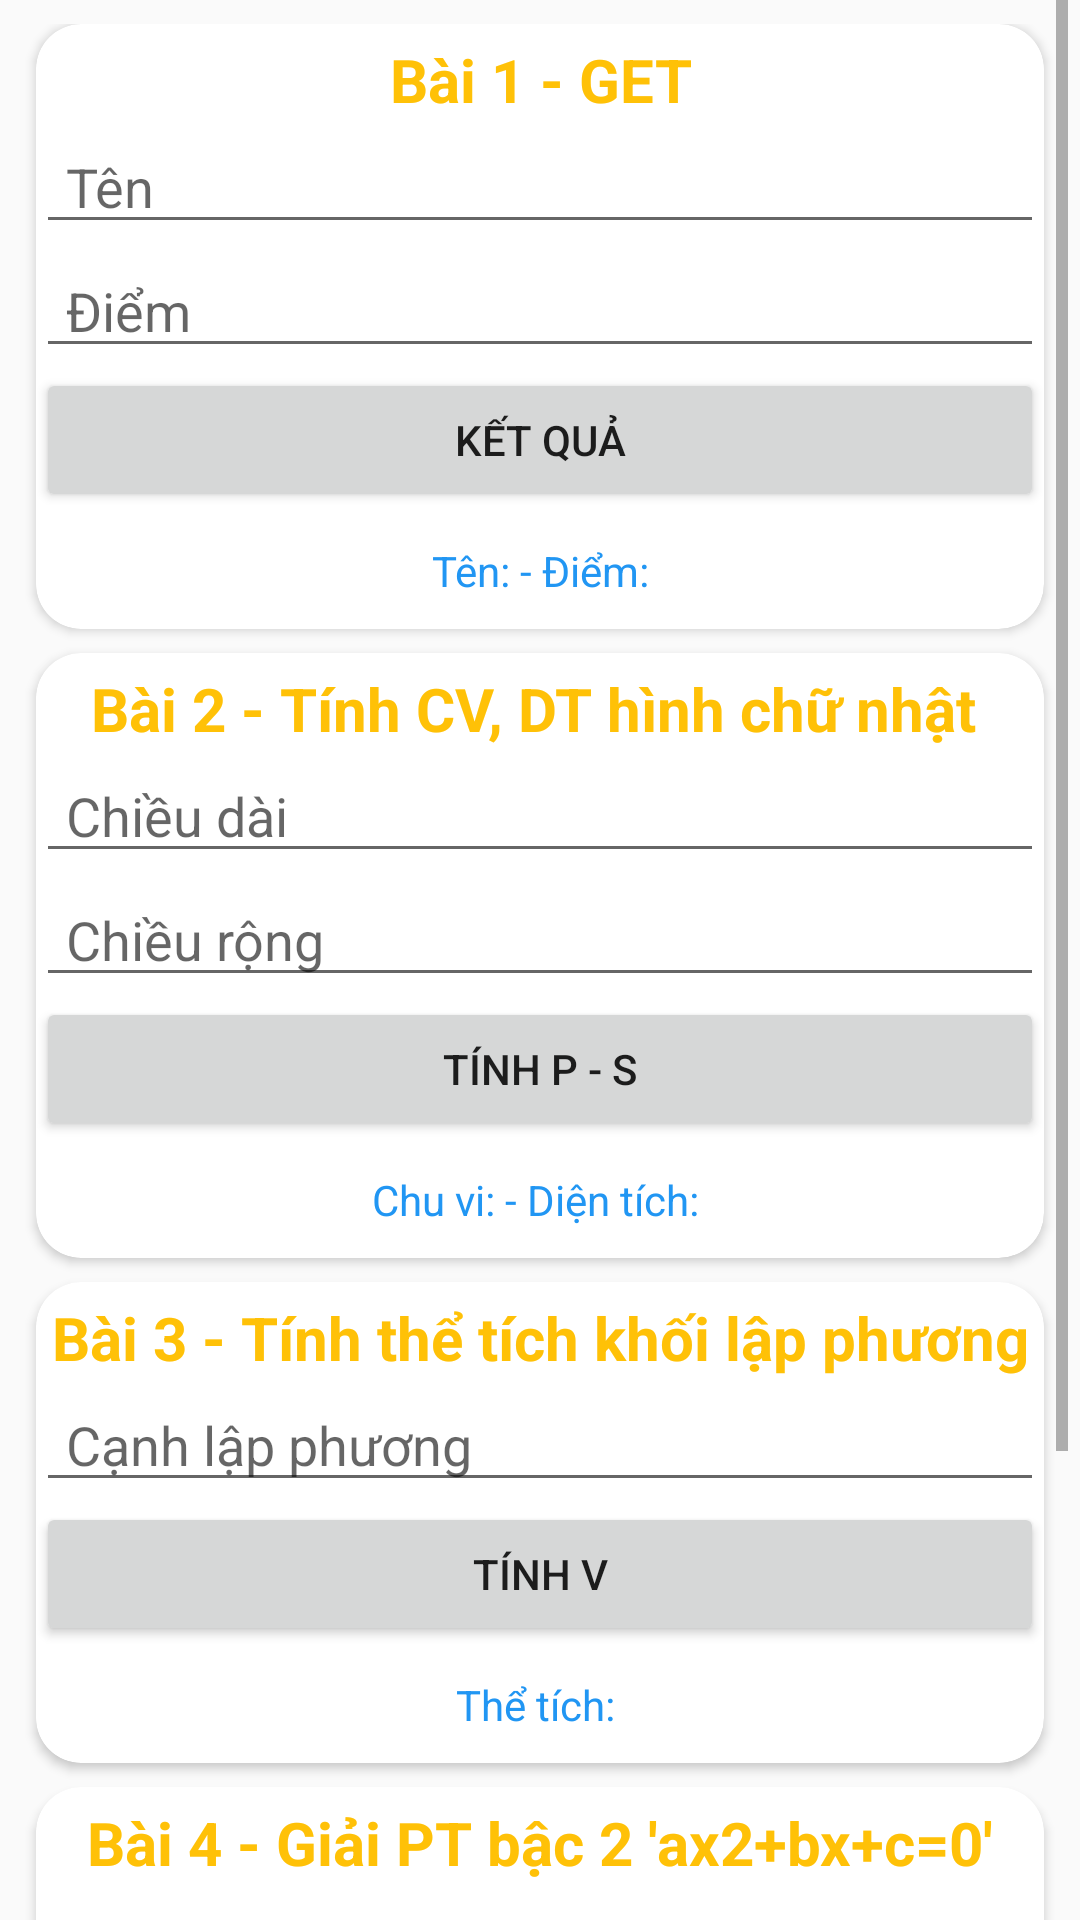

This screen was rendered from an Android layout file. Write that file and the resources it references.
<!-- AndroidManifest.xml: application theme Theme.LabNetwork -->
<!-- res/layout/activity_lab2.xml -->
<?xml version="1.0" encoding="utf-8"?>
<LinearLayout xmlns:android="http://schemas.android.com/apk/res/android"
    xmlns:app="http://schemas.android.com/apk/res-auto"
    xmlns:tools="http://schemas.android.com/tools"
    android:layout_width="match_parent"
    android:layout_height="match_parent"
    android:orientation="vertical"
    android:paddingHorizontal="4dp"
    tools:context=".lab2.Lab2Activity">

    <ScrollView
        android:layout_width="match_parent"
        android:layout_height="match_parent">
        <LinearLayout
            android:layout_width="match_parent"
            android:layout_height="match_parent"
            android:paddingTop="8dp"
            android:orientation="vertical">

            <androidx.cardview.widget.CardView
            android:layout_width="match_parent"
            android:layout_height="wrap_content"
            android:layout_marginHorizontal="8dp"
            android:layout_marginBottom="8dp"
            app:cardCornerRadius="15dp">
            <LinearLayout
                android:layout_width="match_parent"
                android:layout_height="match_parent"
                android:paddingTop="5dp"
                android:background="@drawable/border"
                android:orientation="vertical">
                <TextView
                    android:layout_width="match_parent"
                    android:layout_height="wrap_content"
                    android:gravity="center"
                    android:textStyle="bold"
                    android:textSize="20sp"
                    android:textColor="#FFC107"
                    android:text="Bài 1 - GET"/>

                <EditText
                    android:layout_width="match_parent"
                    android:layout_height="wrap_content"
                    android:id="@+id/edName"
                    android:paddingLeft="10dp"
                    android:textColor="@color/black"
                    android:hint="Tên"/>

                <EditText
                    android:layout_width="match_parent"
                    android:layout_height="wrap_content"
                    android:id="@+id/edScore"
                    android:paddingLeft="10dp"
                    android:textColor="@color/black"
                    android:hint="Điểm"/>

                <Button
                    android:id="@+id/btnKQ1"
                    android:layout_width="match_parent"
                    android:layout_height="wrap_content"
                    android:text="Kết quả"/>

                <TextView
                    android:id="@+id/tvKQ1"
                    android:layout_width="match_parent"
                    android:layout_height="wrap_content"
                    android:layout_marginVertical="10dp"
                    android:gravity="center"
                    android:textColor="#2196F3"
                    android:text="Tên: - Điểm:"/>
            </LinearLayout>
        </androidx.cardview.widget.CardView>

            <androidx.cardview.widget.CardView
                android:layout_width="match_parent"
                android:layout_height="wrap_content"
                android:layout_marginHorizontal="8dp"
                android:layout_marginBottom="8dp"
                app:cardCornerRadius="15dp">
                <LinearLayout
                    android:layout_width="match_parent"
                    android:layout_height="match_parent"
                    android:paddingTop="5dp"
                    android:background="@drawable/border"
                    android:orientation="vertical">
                    <TextView
                        android:layout_width="match_parent"
                        android:layout_height="wrap_content"
                        android:gravity="center"
                        android:textStyle="bold"
                        android:textSize="20sp"
                        android:textColor="#FFC107"
                        android:text="Bài 2 - Tính CV, DT hình chữ nhật "/>

                    <EditText
                        android:layout_width="match_parent"
                        android:layout_height="wrap_content"
                        android:id="@+id/edCD"
                        android:paddingLeft="10dp"
                        android:textColor="@color/black"
                        android:hint="Chiều dài"/>

                    <EditText
                        android:layout_width="match_parent"
                        android:layout_height="wrap_content"
                        android:id="@+id/edCR"
                        android:paddingLeft="10dp"
                        android:textColor="@color/black"
                        android:hint="Chiều rộng"/>

                    <Button
                        android:id="@+id/btnKQ2"
                        android:layout_width="match_parent"
                        android:layout_height="wrap_content"
                        android:text="Tính P - S"/>

                    <TextView
                        android:id="@+id/tvKQ2"
                        android:layout_width="match_parent"
                        android:layout_height="wrap_content"
                        android:layout_marginVertical="10dp"
                        android:gravity="center"
                        android:textColor="#2196F3"
                        android:text="Chu vi: - Diện tích: "/>
                </LinearLayout>
            </androidx.cardview.widget.CardView>

            <androidx.cardview.widget.CardView
                android:layout_width="match_parent"
                android:layout_height="wrap_content"
                android:layout_marginHorizontal="8dp"
                android:layout_marginBottom="8dp"
                app:cardCornerRadius="15dp">
                <LinearLayout
                    android:layout_width="match_parent"
                    android:layout_height="match_parent"
                    android:paddingTop="5dp"
                    android:background="@drawable/border"
                    android:orientation="vertical">
                    <TextView
                        android:layout_width="match_parent"
                        android:layout_height="wrap_content"
                        android:gravity="center"
                        android:textStyle="bold"
                        android:textSize="20sp"
                        android:textColor="#FFC107"
                        android:text="Bài 3 - Tính thể tích khối lập phương"/>

                    <EditText
                        android:layout_width="match_parent"
                        android:layout_height="wrap_content"
                        android:id="@+id/edCanh"
                        android:paddingLeft="10dp"
                        android:textColor="@color/black"
                        android:hint="Cạnh lập phương"/>


                    <Button
                        android:id="@+id/btnKQ3"
                        android:layout_width="match_parent"
                        android:layout_height="wrap_content"
                        android:text="Tính V"/>

                    <TextView
                        android:id="@+id/tvKQ3"
                        android:layout_width="match_parent"
                        android:layout_height="wrap_content"
                        android:layout_marginVertical="10dp"
                        android:gravity="center"
                        android:textColor="#2196F3"
                        android:text="Thể tích: "/>
                </LinearLayout>
            </androidx.cardview.widget.CardView>

            <androidx.cardview.widget.CardView
                android:layout_width="match_parent"
                android:layout_height="wrap_content"
                android:layout_marginHorizontal="8dp"
                android:layout_marginBottom="8dp"
                app:cardCornerRadius="15dp">
                <LinearLayout
                    android:layout_width="match_parent"
                    android:layout_height="match_parent"
                    android:paddingTop="5dp"
                    android:background="@drawable/border"
                    android:orientation="vertical">
                    <TextView
                        android:layout_width="match_parent"
                        android:layout_height="wrap_content"
                        android:gravity="center"
                        android:textStyle="bold"
                        android:textSize="20sp"
                        android:textColor="#FFC107"
                        android:text="Bài 4 - Giải PT bậc 2 'ax2+bx+c=0'"/>

                    <EditText
                        android:layout_width="match_parent"
                        android:layout_height="wrap_content"
                        android:id="@+id/eda"
                        android:paddingLeft="10dp"
                        android:textColor="@color/black"
                        android:hint="a"/>

                    <EditText
                        android:layout_width="match_parent"
                        android:layout_height="wrap_content"
                        android:id="@+id/edb"
                        android:paddingLeft="10dp"
                        android:textColor="@color/black"
                        android:hint="b"/>

                    <EditText
                        android:layout_width="match_parent"
                        android:layout_height="wrap_content"
                        android:id="@+id/edc"
                        android:paddingLeft="10dp"
                        android:textColor="@color/black"
                        android:hint="c"/>

                    <Button
                        android:id="@+id/btnKQ4"
                        android:layout_width="match_parent"
                        android:layout_height="wrap_content"
                        android:text="Tìm nghiệm"/>

                    <TextView
                        android:id="@+id/tvKQ4"
                        android:layout_width="match_parent"
                        android:layout_height="wrap_content"
                        android:layout_marginVertical="10dp"
                        android:gravity="center"
                        android:textColor="#2196F3"
                        android:text="Kêt quả PT"/>
                </LinearLayout>
            </androidx.cardview.widget.CardView>

        </LinearLayout>
    </ScrollView>
</LinearLayout>
<!-- resources referenced by this layout -->
<resources>
  <style name="Theme.LabNetwork" parent="Theme.AppCompat.DayNight.NoActionBar">
          
          <item name="colorPrimary">@color/purple_500</item>
          <item name="colorPrimaryVariant">@color/purple_700</item>
          <item name="colorOnPrimary">@color/white</item>
          
          <item name="colorSecondary">@color/teal_200</item>
          <item name="colorSecondaryVariant">@color/teal_700</item>
          <item name="colorOnSecondary">@color/black</item>
          
          <item name="android:statusBarColor" tools:targetApi="l">?attr/colorPrimaryVariant</item>
          
      </style>
  <!-- not gathered from this repository: default colours our renderer supplied (Android Studio template values) -->
  <color name="purple_500">#FF6200EE</color>
  <color name="purple_700">#FF3700B3</color>
  <color name="teal_200">#FF03DAC5</color>
  <color name="teal_700">#FF018786</color>
  <color name="black">#FF000000</color>
  <color name="white">#FFFFFFFF</color>
</resources>
